Labelled photos from "dataset", an image-classification folder in nicolawatt/ENG5337. The possible labels are: horizontal, junction, left, no line, right, vertical.

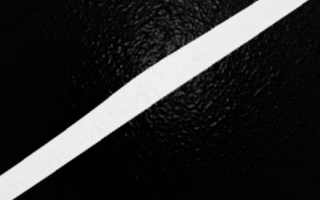
Label: right

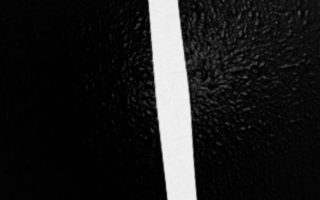
Label: vertical

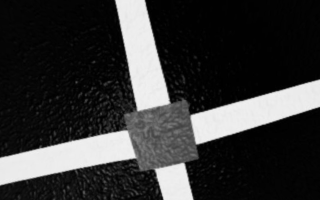
Label: junction

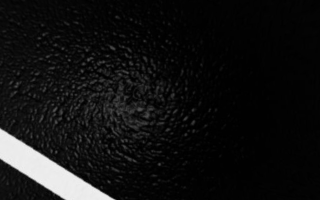
Label: left

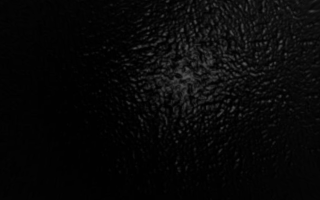
Label: no line

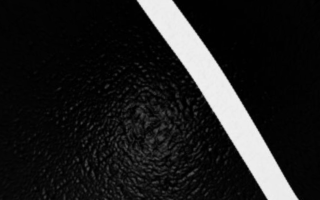
Label: left
